Run: headless pygame with SDL's dummy video driver; simulated clock (each Clock.tick advances the game by its frame time, no real sleeping); random seed 0; keys injected as events and as key.get_pressed() state; no mouse input.
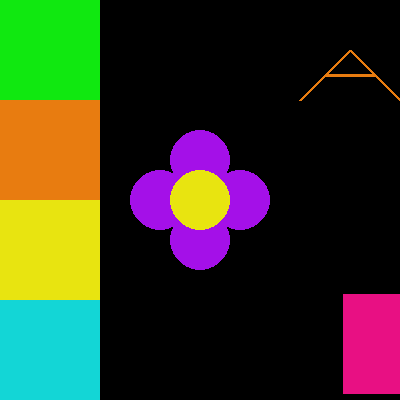
Frame 1 of 4 · flips 1–60 · no input
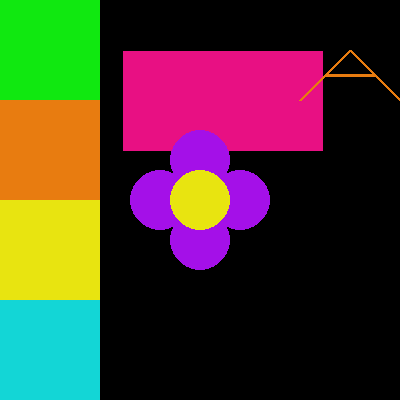
Frame 2 of 4 · flips 61–180 · tapped SPACE, RETURN · held RIGHT (→), D
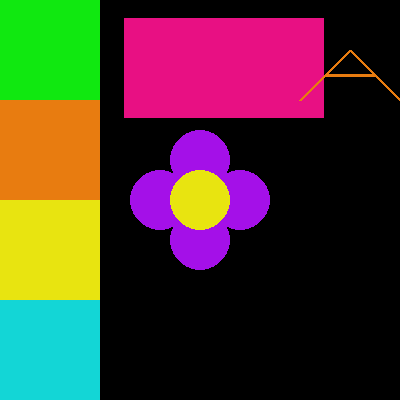
Frame 3 of 4 · flips 181–300 · held DOWN (↓), S
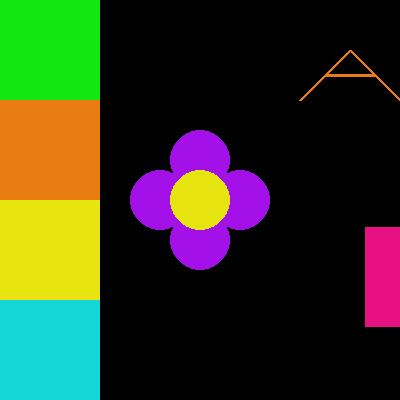
Frame 4 of 4 · flips 301–420 · held LEFT (←), A, UP (↑), W

The pygame program that drew these frames:

import pygame, sys, random
import pygame.event as GAME_EVENT
import pygame.locals as GAME_GLOBALS

pygame.init()

clock = pygame.time.Clock()

windowwidth = 400
windowheight = 400
rectX = 10.0
rectY = 10.0
rectEndX = 200.0
rectEndY = 100.0
#middle = (windowwidth/2, windowheight/2)
rectXmv = 1
rectYmv = 1

def quitgame():
	pygame.quit()
	sys.exit()

window = pygame.display.set_mode((windowwidth,windowheight))  #width & height . could also write (windowwidth,windowheight)
direction = 1
#a while loop is done indefinately or until the condition is no longer true. For loops continue until list is empty.

while True:   #true is always true so it will run indefinately.
	window.fill((0,0,0))
	pygame.draw.rect(window, (232,16,131), (rectX,rectY,rectEndX,rectEndY))  #rect(Surface, color, Rect, width=0). color tuple -(red, green, blue) (position, size)
	pygame.draw.rect(window, (16,232,16), (0,0,100,100))
	pygame.draw.rect(window, (232,124,16), (0,100,100,100))
	pygame.draw.rect(window, (232,228,16), (0,200,100,100))
	pygame.draw.rect(window, (19,214,214), (0,300,100,100))
	pygame.draw.rect(window, (16,232,16), (400,300,100,100))
	pygame.draw.lines(window, (232,124,16), False, [(300,100), (350,50), (400,100)], 3)   #false = not a closed line, [(how far from left, how far from top)], thickness of line
	pygame.draw.lines(window, (232,124,16), False, [(325,75), (375,75)], 3)   #these two lines are meant to make an A.
	pygame.draw.circle(window, (164,16,232), ((windowwidth/2), (windowheight/2)-40), 30)
	pygame.draw.circle(window, (164,16,232), ((windowwidth/2)+40, (windowheight/2)), 30)
	pygame.draw.circle(window, (164,16,232), ((windowwidth/2), (windowheight/2)+40), 30)
	pygame.draw.circle(window, (164,16,232), ((windowwidth/2)-40, windowheight/2), 30)
	pygame.draw.circle(window, (232,228,16), (windowwidth/2, windowheight/2), 30)
	if rectX > windowwidth:
		direction = -1
	if rectX < 0:
		direction = 1
	rectX += direction * random.randint(0,10) #reassign
	if rectY > windowheight:
		direction = -1
	if rectX < 0:
		direction = 1
	rectY += direction * random.randint(0,10)

	
	for event in GAME_EVENT.get():  #to allopw it to quit properly
		if event.type == GAME_GLOBALS.QUIT:
			quitgame()
		if event.type == pygame.KEYDOWN:
			if event.key == pygame.K_ESCAPE:
				quitgame()
	clock.tick(60)
	pygame.display.update()

#save in retrogaming folder (not the VE folder) - the one from git hub.
#dont save as library names
